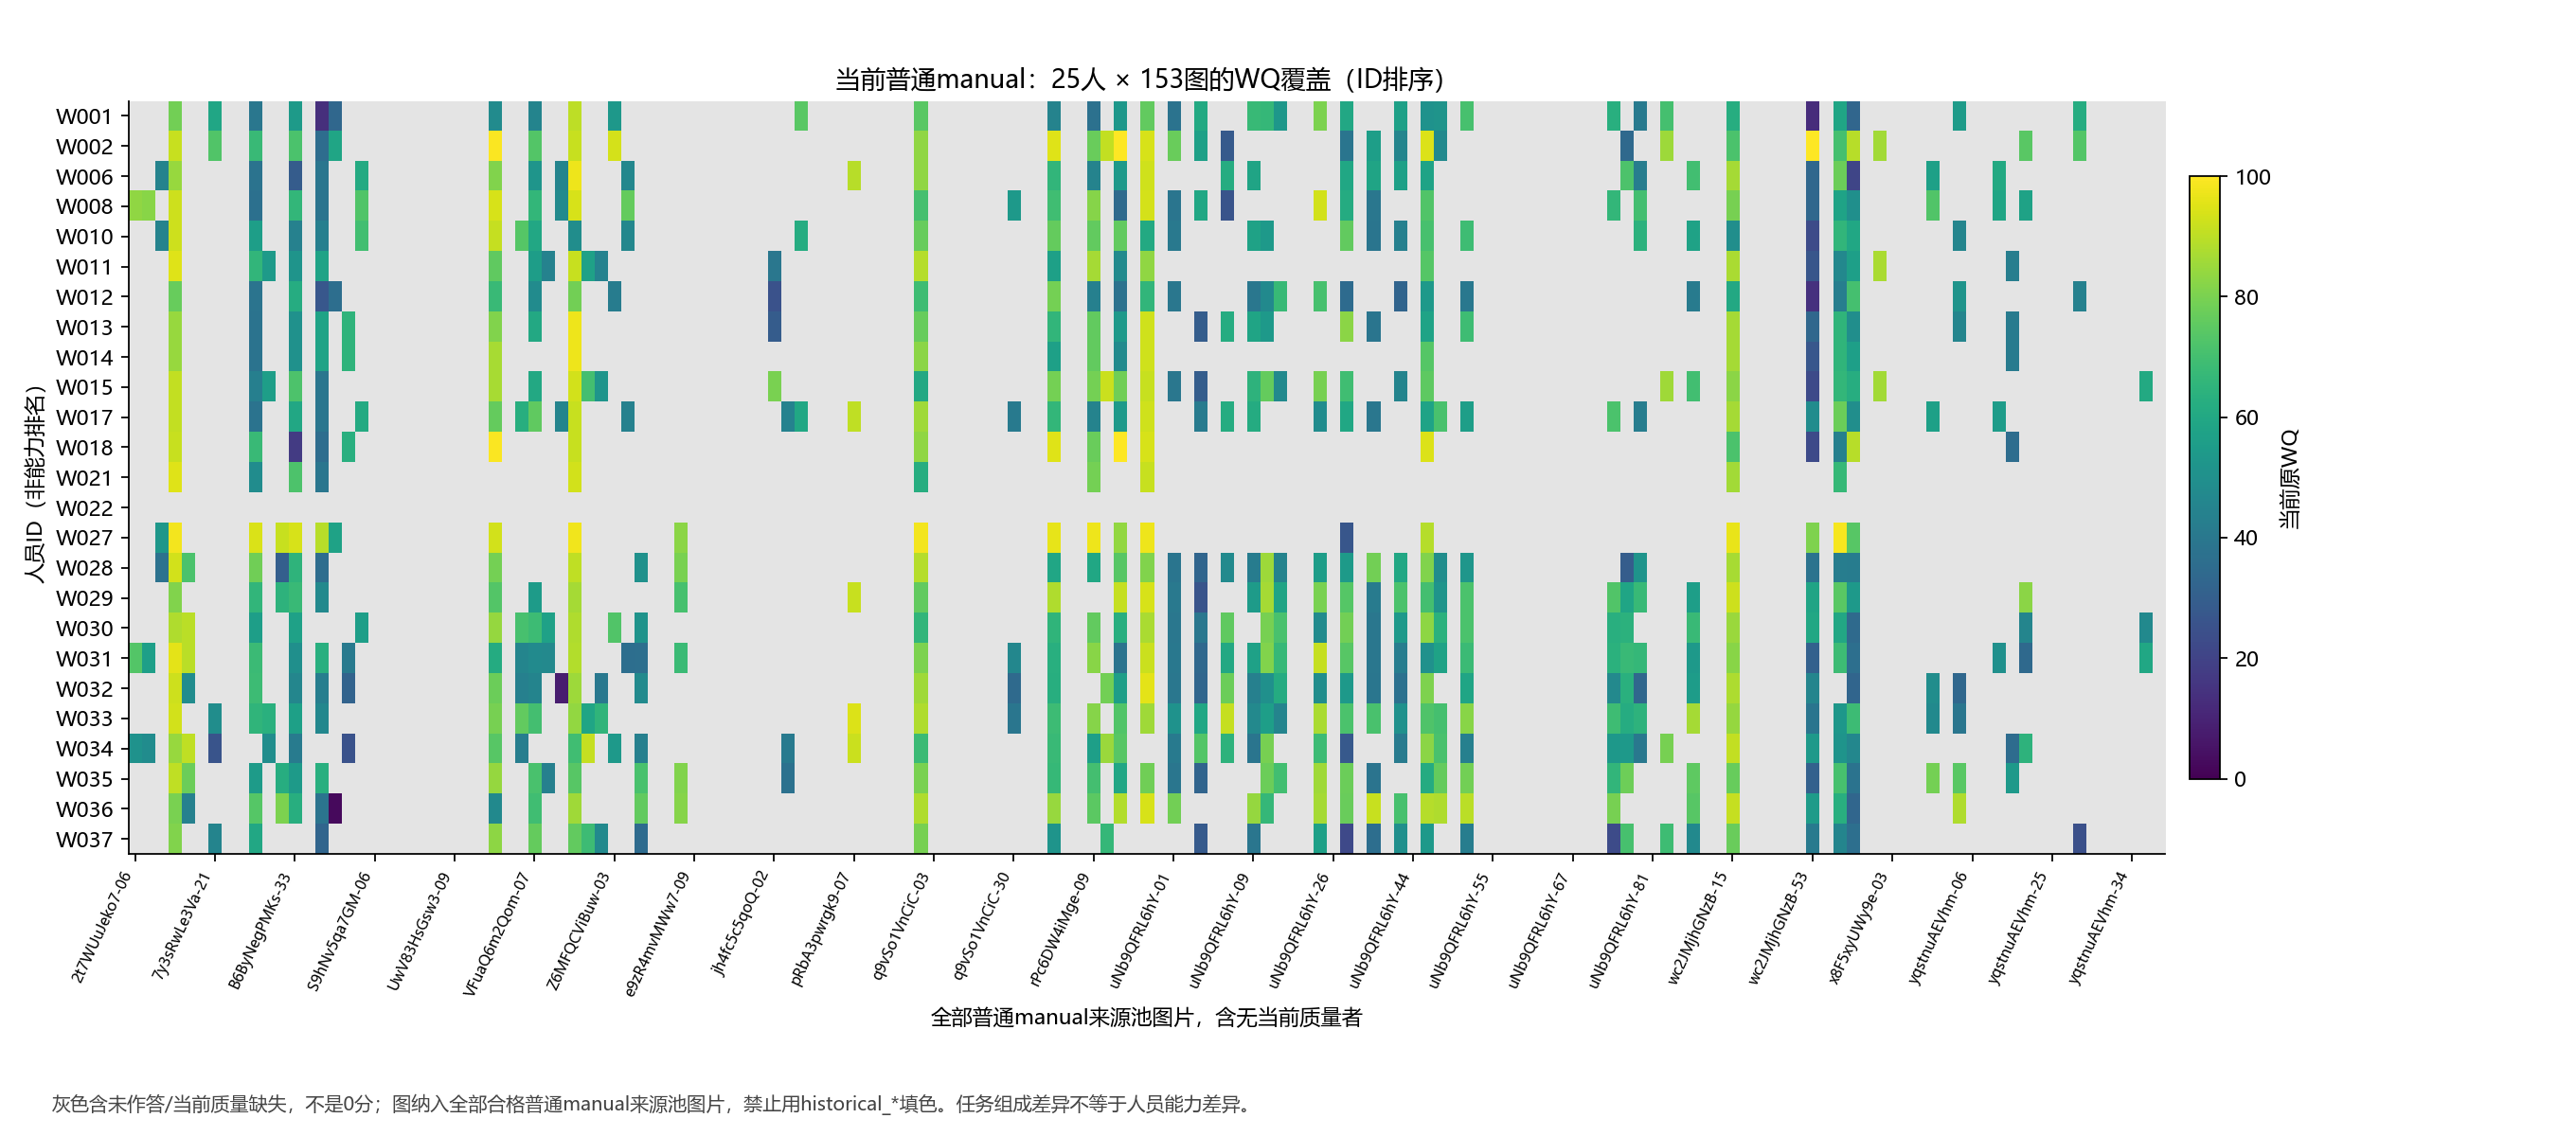

The file beside this chart, header and first rows:
worker_id, 2t7WUuJeko7-06, 2t7WUuJeko7-09, 7y3sRwLe3Va-03, 7y3sRwLe3Va-04, 7y3sRwLe3Va-11, 7y3sRwLe3Va-19, 7y3sRwLe3Va-21, 7y3sRwLe3Va-23, 7y3sRwLe3Va-26, B6ByNegPMKs-11, B6ByNegPMKs-18, B6ByNegPMKs-21, B6ByNegPMKs-33, B6ByNegPMKs-37, B6ByNegPMKs-40, B6ByNegPMKs-47, B6ByNegPMKs-48, B6ByNegPMKs-50, S9hNv5qa7GM-06, S9hNv5qa7GM-10, S9hNv5qa7GM-15, S9hNv5qa7GM-17, S9hNv5qa7GM-19
W001, , , , 78.67, , , 59.18, , , 39.53, , , 54.41, , 13.51, 33.39, , , , , , , 
W002, , , , 91.58, , , 72.95, , , 67.94, , , 71.71, , 35.66, 58.97, , , , , , , 
W006, , , 44.58, 84.66, , , , , , 38.21, , , 28.96, , 39.25, , , 61.29, , , , , 
W008, 83.43, 82.04, , 92.24, , , , , , 37.04, , , 66.18, , 38.28, , , 72.72, , , , , 
W010, , , 44.58, 92.34, , , , , , 56.09, , , 43.93, , 43.17, , , 69.85, , , , , 
W011, , , , 95, , , , , , 65.79, 54.52, , 51.66, , 57.99, , , , , , , , 
W012, , , , 76.93, , , , , , 38.59, , , 62.07, , 27.21, 36.18, , , , , , , 
W013, , , , 84.66, , , , , , 38.21, , , 50.59, , 57.88, , 65.02, , , , , , 
W014, , , , 84.66, , , , , , 38.21, , , 50.59, , 57.88, , 65.02, , , , , , 
W015, , , , 90.79, , , , , , 43.05, 56.12, , 72.19, , 39.25, , , , , , , , 
W017, , , , 90.79, , , , , , 38.21, , , 59.78, , 39.25, , , 61.29, , , , , 
W018, , , , 91.58, , , , , , 67.94, , , 17.22, , 35.66, , 63.07, , , , , , 
W021, , , , 95, , , , , , 48.73, , , 72.19, , 39.25, , , , , , , , 
W022, , , , , , , , , , , , , , , , , , , , , , , 
W027, , , 53.05, 98.38, , , , , , 94.52, , 91.56, 94.08, , 89.31, 57.74, , , , , , , 
W028, , , 37.88, 93.03, 71.59, , , , , 78.36, , 30.16, 64.86, , 35.92, , , , , , , , 
W029, , , , 81.13, , , , , , 65.78, , 64.64, 67.7, , 47.23, , , , , , , , 
W030, , , , 87.91, 89.66, , , , , 56.18, , , 57.15, , , , , 55.93, , , , , 
W031, 73.27, 56.58, , 95.84, 89.65, , , , , 68.06, , , 49.85, , 62.97, , 40.86, , , , , , 
W032, , , , 92.51, 48.81, , , , , 68.47, , , 45.77, , 42.86, , 31.98, , , , , , 
W033, , , , 92.99, , , 49.17, , , 65.36, 63.46, , 57.01, , 46.13, , , , , , , , 
W034, 50.99, 48.7, , 84.62, 90.53, , 26.07, , , , 48.97, , 41.48, , , , 25.35, , , , , , 
W035, , , , 90.5, 77.69, , , , , 54.84, , 62.37, 54.64, , 63.14, , , , , , , , 
W036, , , , 79.8, 43.93, , , , , 73.67, , 80.12, 62.62, , 38.51, 2.641, , , , , , , 
W037, , , , 81.22, , , 44.97, , , 59.98, , , , , 32.52, , , , , , , , 
